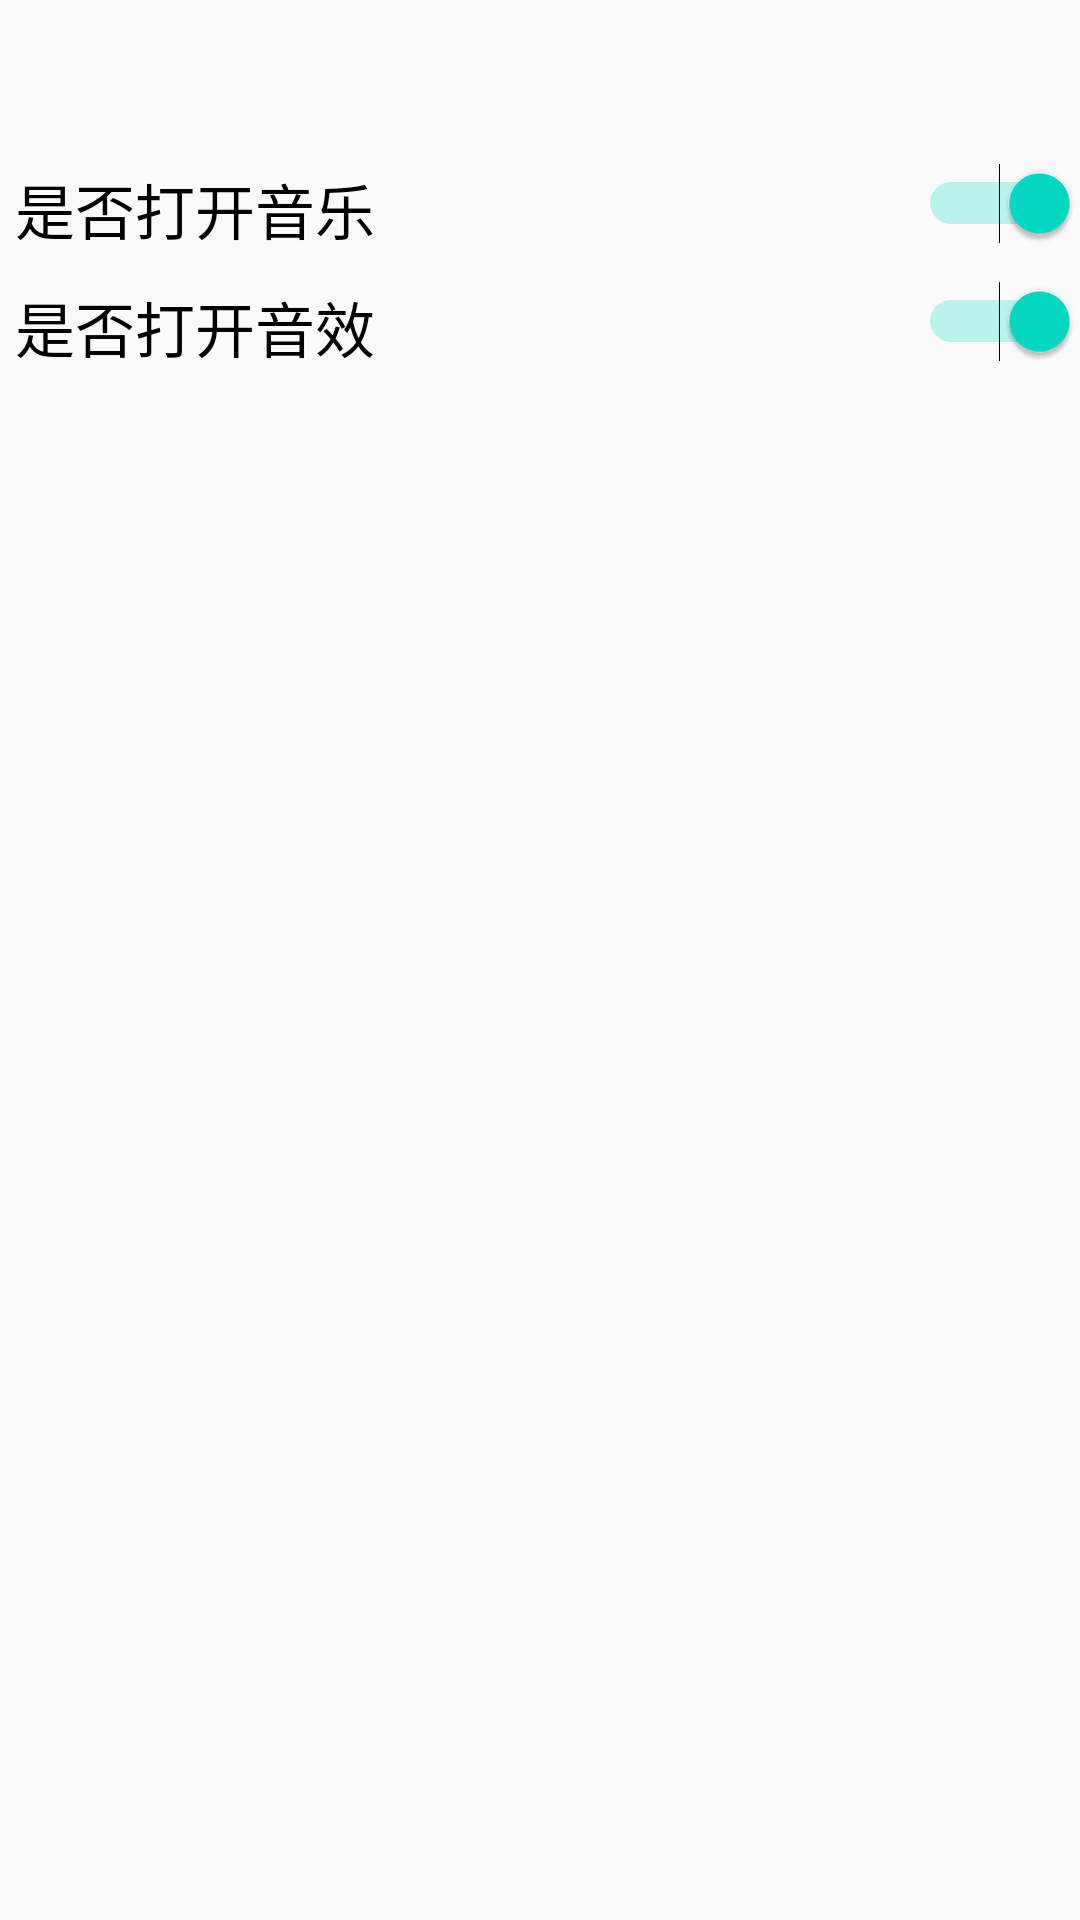

The Android layout XML behind this screen, and the referenced resources:
<!-- AndroidManifest.xml: application theme AppTheme -->
<!-- res/layout/tab3.xml -->
<?xml version="1.0" encoding="utf-8"?>
<LinearLayout xmlns:android="http://schemas.android.com/apk/res/android"
    android:layout_width="match_parent"
    android:layout_height="match_parent"
    android:orientation="vertical">

    <TextView
        android:id="@+id/textView"
        android:layout_width="match_parent"
        android:layout_height="50dp" />

    <LinearLayout
        android:layout_width="match_parent"
        android:layout_height="wrap_content">
        <TextView
            android:layout_width="0px"
            android:layout_weight="1"
            android:layout_height="wrap_content"
            android:text="是否打开音乐"
            android:textSize="20dp"
            android:textColor="#000000"
            android:typeface="monospace"
            android:layout_margin="5dp"/>
        <Switch
            android:id="@+id/switch1"
            android:layout_width="wrap_content"
            android:layout_height="wrap_content"
            android:checked="true" />
    </LinearLayout>
    <LinearLayout
        android:layout_width="match_parent"
        android:layout_height="wrap_content">
        <TextView
            android:layout_width="0px"
            android:layout_weight="1"
            android:layout_height="wrap_content"
            android:text="是否打开音效"
            android:textSize="20dp"
            android:textColor="#000000"
            android:typeface="monospace"
            android:layout_margin="5dp"/>
        <Switch
            android:id="@+id/switch2"
            android:layout_width="wrap_content"
            android:layout_height="wrap_content"
            android:checked="true" />
    </LinearLayout>
</LinearLayout>
<!-- resources referenced by this layout -->
<resources>
  <style name="AppTheme" parent="Theme.AppCompat.Light.DarkActionBar">
          
          <item name="android:windowActionBarOverlay">true</item>
          <item name="colorPrimary">@color/colorPrimary</item>
          <item name="colorPrimaryDark">@color/colorPrimaryDark</item>
          <item name="colorAccent">@color/colorAccent</item>
      </style>
  <!-- not gathered from this repository: default colours our renderer supplied (Android Studio template values) -->
  <color name="colorPrimary">#FF6200EE</color>
  <color name="colorPrimaryDark">#FF3700B3</color>
  <color name="colorAccent">#FF03DAC5</color>
</resources>
